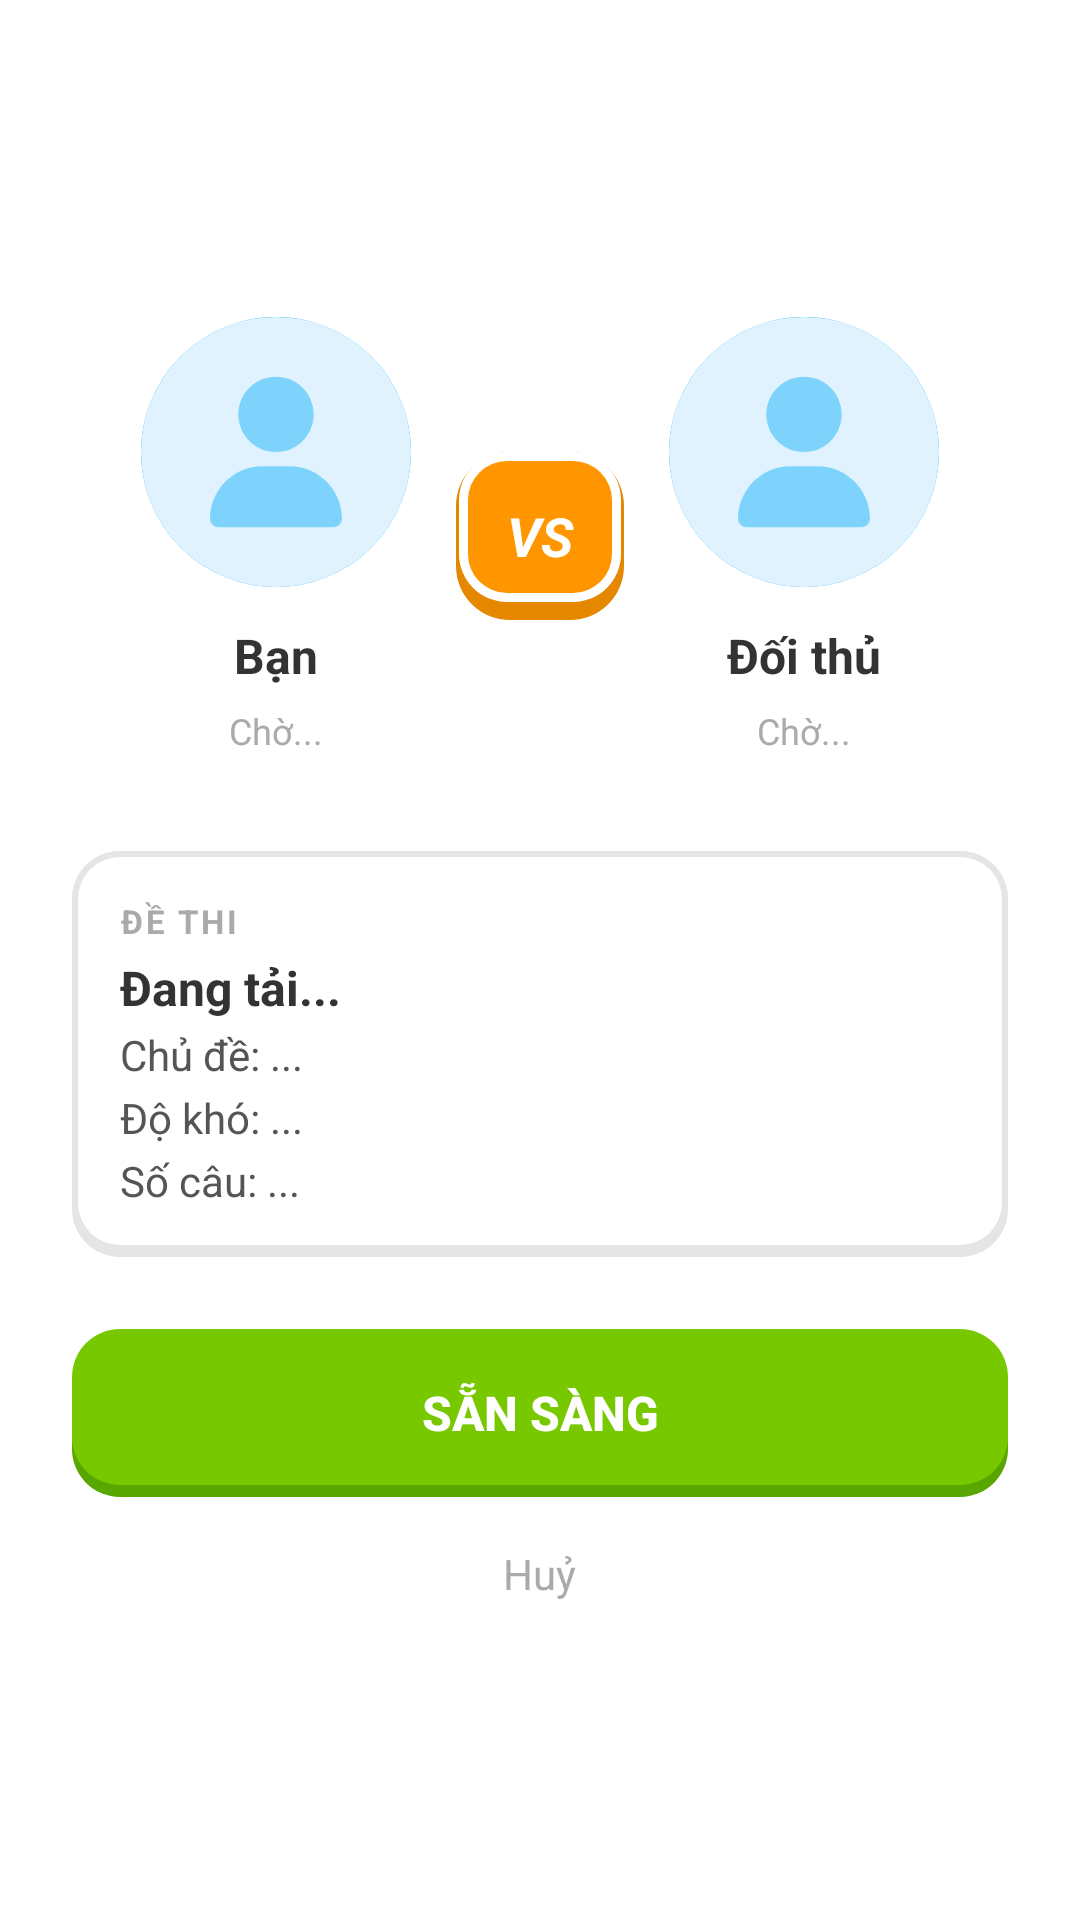

Layout XML and referenced resources for this Android screen:
<!-- AndroidManifest.xml: application theme Theme.AppEngGo -->
<!-- res/layout/activity_waiting_room.xml -->
<?xml version="1.0" encoding="utf-8"?>
<LinearLayout xmlns:android="http://schemas.android.com/apk/res/android"
    android:layout_width="match_parent"
    android:layout_height="match_parent"
    android:orientation="vertical"
    android:background="#FFFFFF"
    android:gravity="center">

    
    <LinearLayout
        android:layout_width="match_parent"
        android:layout_height="wrap_content"
        android:orientation="horizontal"
        android:gravity="center_vertical"
        android:paddingHorizontal="32dp"
        android:layout_marginBottom="32dp">

        
        <LinearLayout
            android:layout_width="0dp"
            android:layout_height="wrap_content"
            android:layout_weight="1"
            android:gravity="center"
            android:orientation="vertical">

            <ImageView
                android:id="@+id/iv_avatar_p1"
                android:layout_width="90dp"
                android:layout_height="90dp"
                android:src="@drawable/ic_default_avatar"
                android:background="@drawable/bg_circle_border_blue"
                android:scaleType="centerCrop" />

            <TextView
                android:id="@+id/tv_name_p1"
                android:layout_width="wrap_content"
                android:layout_height="wrap_content"
                android:layout_marginTop="12dp"
                android:text="Bạn"
                android:textSize="16sp"
                android:textStyle="bold"
                android:textColor="#333333" />

            
            <TextView
                android:id="@+id/tv_ready_p1"
                android:layout_width="wrap_content"
                android:layout_height="wrap_content"
                android:layout_marginTop="6dp"
                android:text="Chờ..."
                android:textSize="12sp"
                android:textColor="#AAAAAA" />
        </LinearLayout>

        
        <TextView
            android:layout_width="56dp"
            android:layout_height="56dp"
            android:background="@drawable/bg_pvp_vs"
            android:gravity="center"
            android:text="VS"
            android:textColor="#FFFFFF"
            android:textSize="18sp"
            android:textStyle="bold|italic" />

        
        <LinearLayout
            android:layout_width="0dp"
            android:layout_height="wrap_content"
            android:layout_weight="1"
            android:gravity="center"
            android:orientation="vertical">

            <ImageView
                android:id="@+id/iv_avatar_p2"
                android:layout_width="90dp"
                android:layout_height="90dp"
                android:src="@drawable/ic_default_avatar"
                android:background="@drawable/bg_circle_border_blue"
                android:scaleType="centerCrop" />

            <TextView
                android:id="@+id/tv_name_p2"
                android:layout_width="wrap_content"
                android:layout_height="wrap_content"
                android:layout_marginTop="12dp"
                android:text="Đối thủ"
                android:textSize="16sp"
                android:textStyle="bold"
                android:textColor="#333333" />

            <TextView
                android:id="@+id/tv_ready_p2"
                android:layout_width="wrap_content"
                android:layout_height="wrap_content"
                android:layout_marginTop="6dp"
                android:text="Chờ..."
                android:textSize="12sp"
                android:textColor="#AAAAAA" />
        </LinearLayout>
    </LinearLayout>

    
    <LinearLayout
        android:layout_width="match_parent"
        android:layout_height="wrap_content"
        android:orientation="vertical"
        android:background="@drawable/bg_pvp_setting_card"
        android:padding="16dp"
        android:layout_marginHorizontal="24dp"
        android:layout_marginBottom="24dp">

        <TextView
            android:layout_width="wrap_content"
            android:layout_height="wrap_content"
            android:text="ĐỀ THI"
            android:textSize="11sp"
            android:textStyle="bold"
            android:textColor="#AAAAAA"
            android:letterSpacing="0.08" />

        <TextView
            android:id="@+id/tv_exam_title"
            android:layout_width="wrap_content"
            android:layout_height="wrap_content"
            android:layout_marginTop="4dp"
            android:text="Đang tải..."
            android:textSize="16sp"
            android:textStyle="bold"
            android:textColor="#333333" />

        
        <TextView
            android:id="@+id/tv_exam_topic"
            android:layout_width="wrap_content"
            android:layout_height="wrap_content"
            android:layout_marginTop="2dp"
            android:text="Chủ đề: ..."
            android:textSize="14sp"
            android:textColor="#555555" />

        
        <TextView
            android:id="@+id/tv_exam_difficulty"
            android:layout_width="wrap_content"
            android:layout_height="wrap_content"
            android:layout_marginTop="2dp"
            android:text="Độ khó: ..."
            android:textSize="14sp"
            android:textColor="#555555" />

        
        <TextView
            android:id="@+id/tv_exam_question_count"
            android:layout_width="wrap_content"
            android:layout_height="wrap_content"
            android:layout_marginTop="2dp"
            android:text="Số câu: ..."
            android:textSize="14sp"
            android:textColor="#555555" />
    </LinearLayout>

    
    <androidx.appcompat.widget.AppCompatButton
        android:id="@+id/btn_ready_or_start"
        android:layout_width="match_parent"
        android:layout_height="56dp"
        android:layout_marginHorizontal="24dp"
        android:background="@drawable/bg_button_green_fancy"
        android:text="SẴN SÀNG"
        android:textColor="#FFFFFF"
        android:textSize="16sp"
        android:textStyle="bold"
        android:stateListAnimator="@null" />

    
    <TextView
        android:id="@+id/btn_cancel"
        android:layout_width="wrap_content"
        android:layout_height="wrap_content"
        android:layout_marginTop="16dp"
        android:text="Huỷ"
        android:textSize="14sp"
        android:textColor="#AAAAAA"
        android:clickable="true"
        android:focusable="true" />

</LinearLayout>
<!-- resources referenced by this layout -->
<resources>
  <!-- drawable bg_button_green_fancy (drawable) -->
  <?xml version="1.0" encoding="utf-8"?>
  <layer-list xmlns:android="http://schemas.android.com/apk/res/android">
      <item android:top="4dp">
          <shape><solid android:color="#58A700" /><corners android:radius="16dp" /></shape>
      </item>
      <item android:bottom="4dp">
          <shape><solid android:color="#78C800" /><corners android:radius="16dp" /></shape>
      </item>
  </layer-list>
  <!-- drawable bg_circle_border_blue (drawable) -->
  <?xml version="1.0" encoding="utf-8"?>
  <shape xmlns:android="http://schemas.android.com/apk/res/android"
      android:shape="oval">
      <stroke
          android:width="4dp"
          android:color="#1CB0F6" />
      <solid android:color="@android:color/transparent" />
  </shape>
  <!-- drawable bg_pvp_setting_card (drawable) -->
  <?xml version="1.0" encoding="utf-8"?>
  <layer-list xmlns:android="http://schemas.android.com/apk/res/android">
  
      <item>
          <shape android:shape="rectangle">
              <solid android:color="#E5E5E5" />
              <corners android:radius="16dp" />
          </shape>
      </item>
  
      <item android:bottom="8dp">
          <shape android:shape="rectangle">
              <solid android:color="#E5E5E5" />
              <corners android:radius="16dp" />
          </shape>
      </item>
  
      <item
          android:top="2dp"
          android:left="2dp"
          android:right="2dp"
          android:bottom="4dp">
          <shape android:shape="rectangle">
              <solid android:color="@color/white" />
              <corners android:radius="14dp" />
          </shape>
      </item>
  
  </layer-list>
  <!-- drawable bg_pvp_vs (drawable) -->
  <?xml version="1.0" encoding="utf-8"?>
  <layer-list xmlns:android="http://schemas.android.com/apk/res/android">
  
      <item>
          <shape android:shape="rectangle">
              <solid android:color="#E68700" />
              <corners android:radius="18dp" />
          </shape>
      </item>
  
      <item
          android:top="0dp"
          android:bottom="6dp"
          android:left="1dp"
          android:right="1dp">
          <shape android:shape="rectangle">
              <solid android:color="#FFFFFF" />
              <corners android:radius="16dp" />
          </shape>
      </item>
  
      <item
          android:top="3dp"
          android:bottom="9dp"
          android:left="4dp"
          android:right="4dp">
          <shape android:shape="rectangle">
              <solid android:color="#FF9600" />
              <corners android:radius="13dp" />
          </shape>
      </item>
  
  </layer-list>
  <!-- drawable ic_default_avatar (drawable) -->
  <vector xmlns:android="http://schemas.android.com/apk/res/android"
      android:width="43dp"
      android:height="43dp"
      android:viewportWidth="43"
      android:viewportHeight="43">
    <path
        android:pathData="M21.5,0L21.5,0A21.5,21.5 0,0 1,43 21.5L43,21.5A21.5,21.5 0,0 1,21.5 43L21.5,43A21.5,21.5 0,0 1,0 21.5L0,21.5A21.5,21.5 0,0 1,21.5 0z"
        android:fillColor="#E0F2FE"/>
    <path
        android:pathData="M21.5,21.5C23.091,21.5 24.617,20.868 25.743,19.743C26.868,18.617 27.5,17.091 27.5,15.5C27.5,13.909 26.868,12.383 25.743,11.257C24.617,10.132 23.091,9.5 21.5,9.5C19.909,9.5 18.383,10.132 17.257,11.257C16.132,12.383 15.5,13.909 15.5,15.5C15.5,17.091 16.132,18.617 17.257,19.743C18.383,20.868 19.909,21.5 21.5,21.5ZM19.358,23.75C14.741,23.75 11,27.491 11,32.108C11,32.877 11.623,33.5 12.392,33.5H30.608C31.377,33.5 32,32.877 32,32.108C32,27.491 28.259,23.75 23.642,23.75H19.358Z"
        android:fillColor="#7DD3FC"/>
  </vector>
  <style name="Theme.AppEngGo" parent="Base.Theme.AppEngGo" />
  <color name="white">#FFFFFFFF</color>
  <style name="Base.Theme.AppEngGo" parent="Theme.Material3.Light.NoActionBar">
          <item name="colorPrimary">@color/primary_blue</item>
          <item name="colorOnPrimary">#FFFFFF</item>
      </style>
  <color name="primary_blue">#1CB0F6</color>
</resources>
